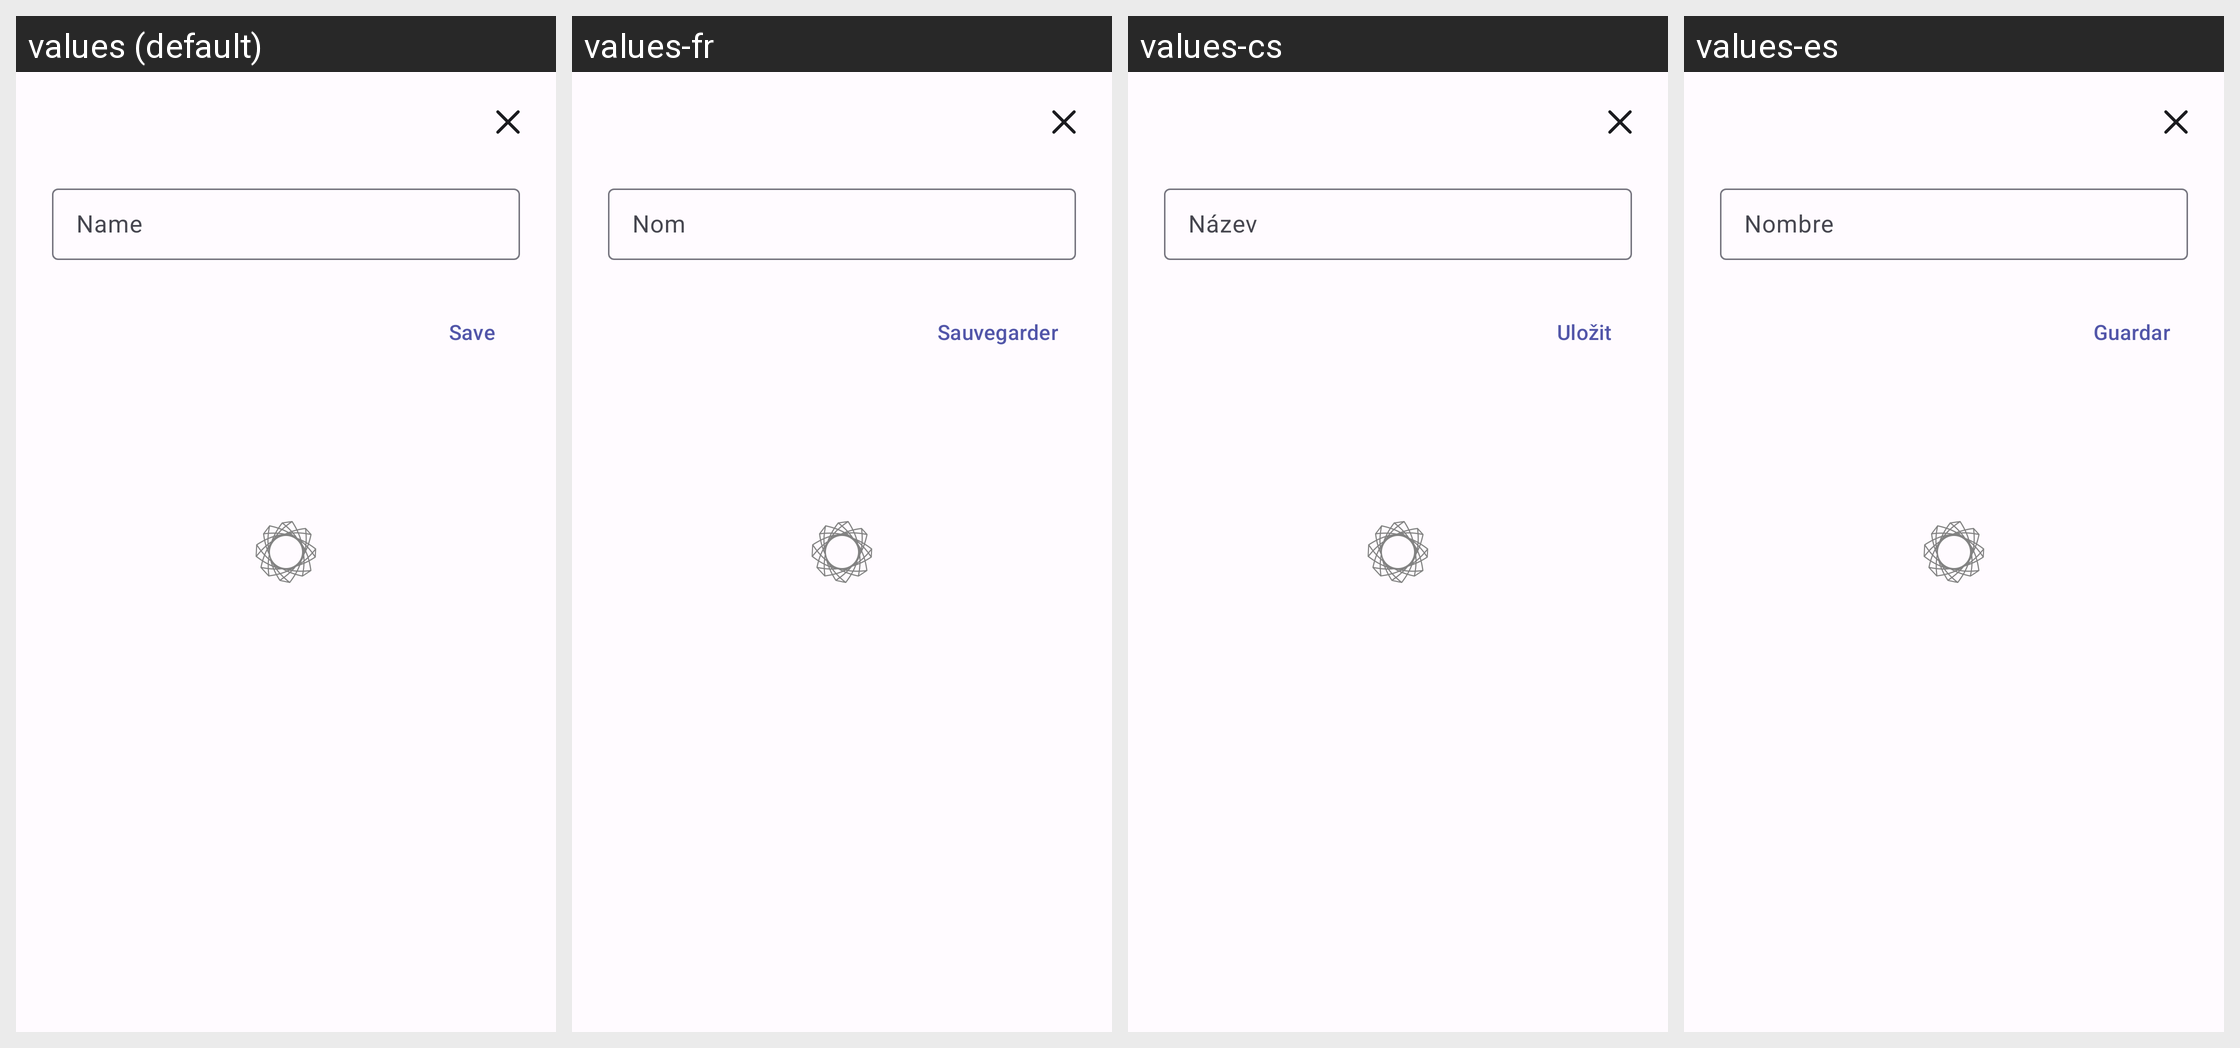

Strings drawn on this Android screen and how each of the app's shown locales translates them:
Android screen res/layout/dialog_search_bookmark.xml rendered under 4 locales, left to right: values (default), values-fr, values-cs, values-es. Device: Nexus 5 (rendered at 1080×1920; each locale shown at half size, 540×960, under a caption strip naming it); theme AppTheme.
Other locales in the repository, not shown: values-de, values-el, values-es-rES, values-it, values-pl, values-ru, values-tr, values-uk, values-zh, values-zh-rCN, values-zh-rTW.
Strings drawn on this screen, with the default value and each locale's value (text and hints the layout hard-codes, and strings that could not be matched under every locale, appear in the picture but are not listed):

search_bookmark_name
  values: Name
  values-fr: Nom
  values-cs: Název
  values-es: Nombre

save
  values: Save
  values-fr: Sauvegarder
  values-cs: Uložit
  values-es: Guardar
